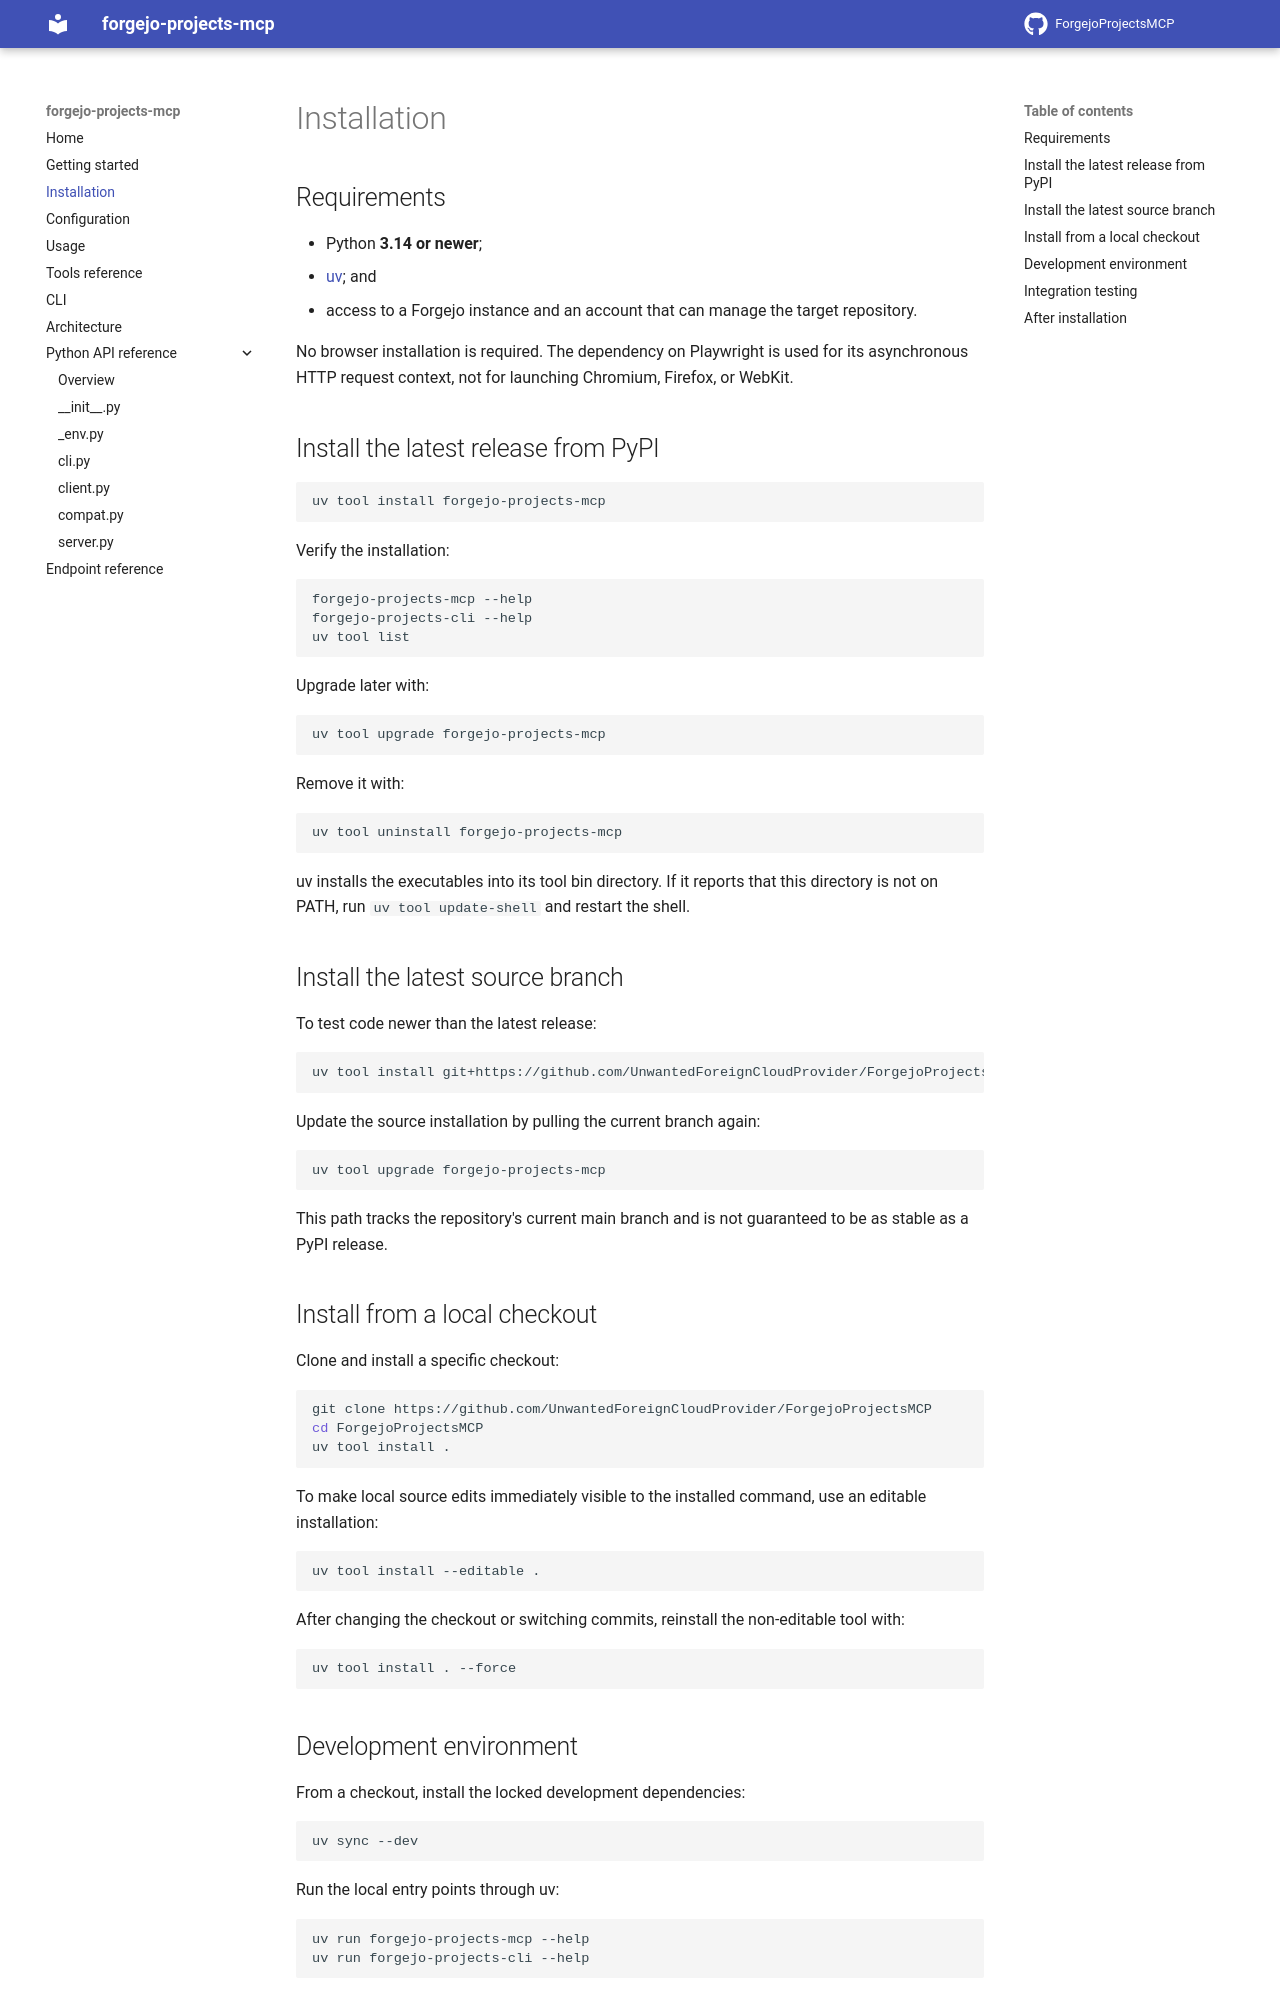

repository: UnwantedForeignCloudProvider/ForgejoProjectsMCP · page: 0.1.0rc3/installation/index.html · generator: mkdocs

# Installation

## Requirements

- Python **3.14 or newer**;
- [uv](https://docs.astral.sh/uv/getting-started/installation/); and
- access to a Forgejo instance and an account that can manage the target repository.

No browser installation is required. The dependency on Playwright is used for its asynchronous HTTP request context, not for launching Chromium, Firefox, or WebKit.

## Install the latest release from PyPI

```bash
uv tool install forgejo-projects-mcp
```

Verify the installation:

```bash
forgejo-projects-mcp --help
forgejo-projects-cli --help
uv tool list
```

Upgrade later with:

```bash
uv tool upgrade forgejo-projects-mcp
```

Remove it with:

```bash
uv tool uninstall forgejo-projects-mcp
```

uv installs the executables into its tool bin directory. If it reports that this directory is not on PATH, run `uv tool update-shell` and restart the shell.

## Install the latest source branch

To test code newer than the latest release:

```bash
uv tool install git+https://github.com/UnwantedForeignCloudProvider/ForgejoProjectsMCP
```

Update the source installation by pulling the current branch again:

```bash
uv tool upgrade forgejo-projects-mcp
```

This path tracks the repository's current main branch and is not guaranteed to be as stable as a PyPI release.

## Install from a local checkout

Clone and install a specific checkout:

```bash
git clone https://github.com/UnwantedForeignCloudProvider/ForgejoProjectsMCP
cd ForgejoProjectsMCP
uv tool install .
```

To make local source edits immediately visible to the installed command, use an editable installation:

```bash
uv tool install --editable .
```

After changing the checkout or switching commits, reinstall the non-editable tool with:

```bash
uv tool install . --force
```

## Development environment

From a checkout, install the locked development dependencies:

```bash
uv sync --dev
```

Run the local entry points through uv:

```bash
uv run forgejo-projects-mcp --help
uv run forgejo-projects-cli --help
```

Run the repository's quality checks:

```bash
uv run ruff check .
uv run ty check
uv run pytest -q
uv build
```

The default tests are offline unit and contract tests. They check parsing, route methods, MCP schemas, error boundaries, and CLI dispatch; they do not contact a live Forgejo instance.
